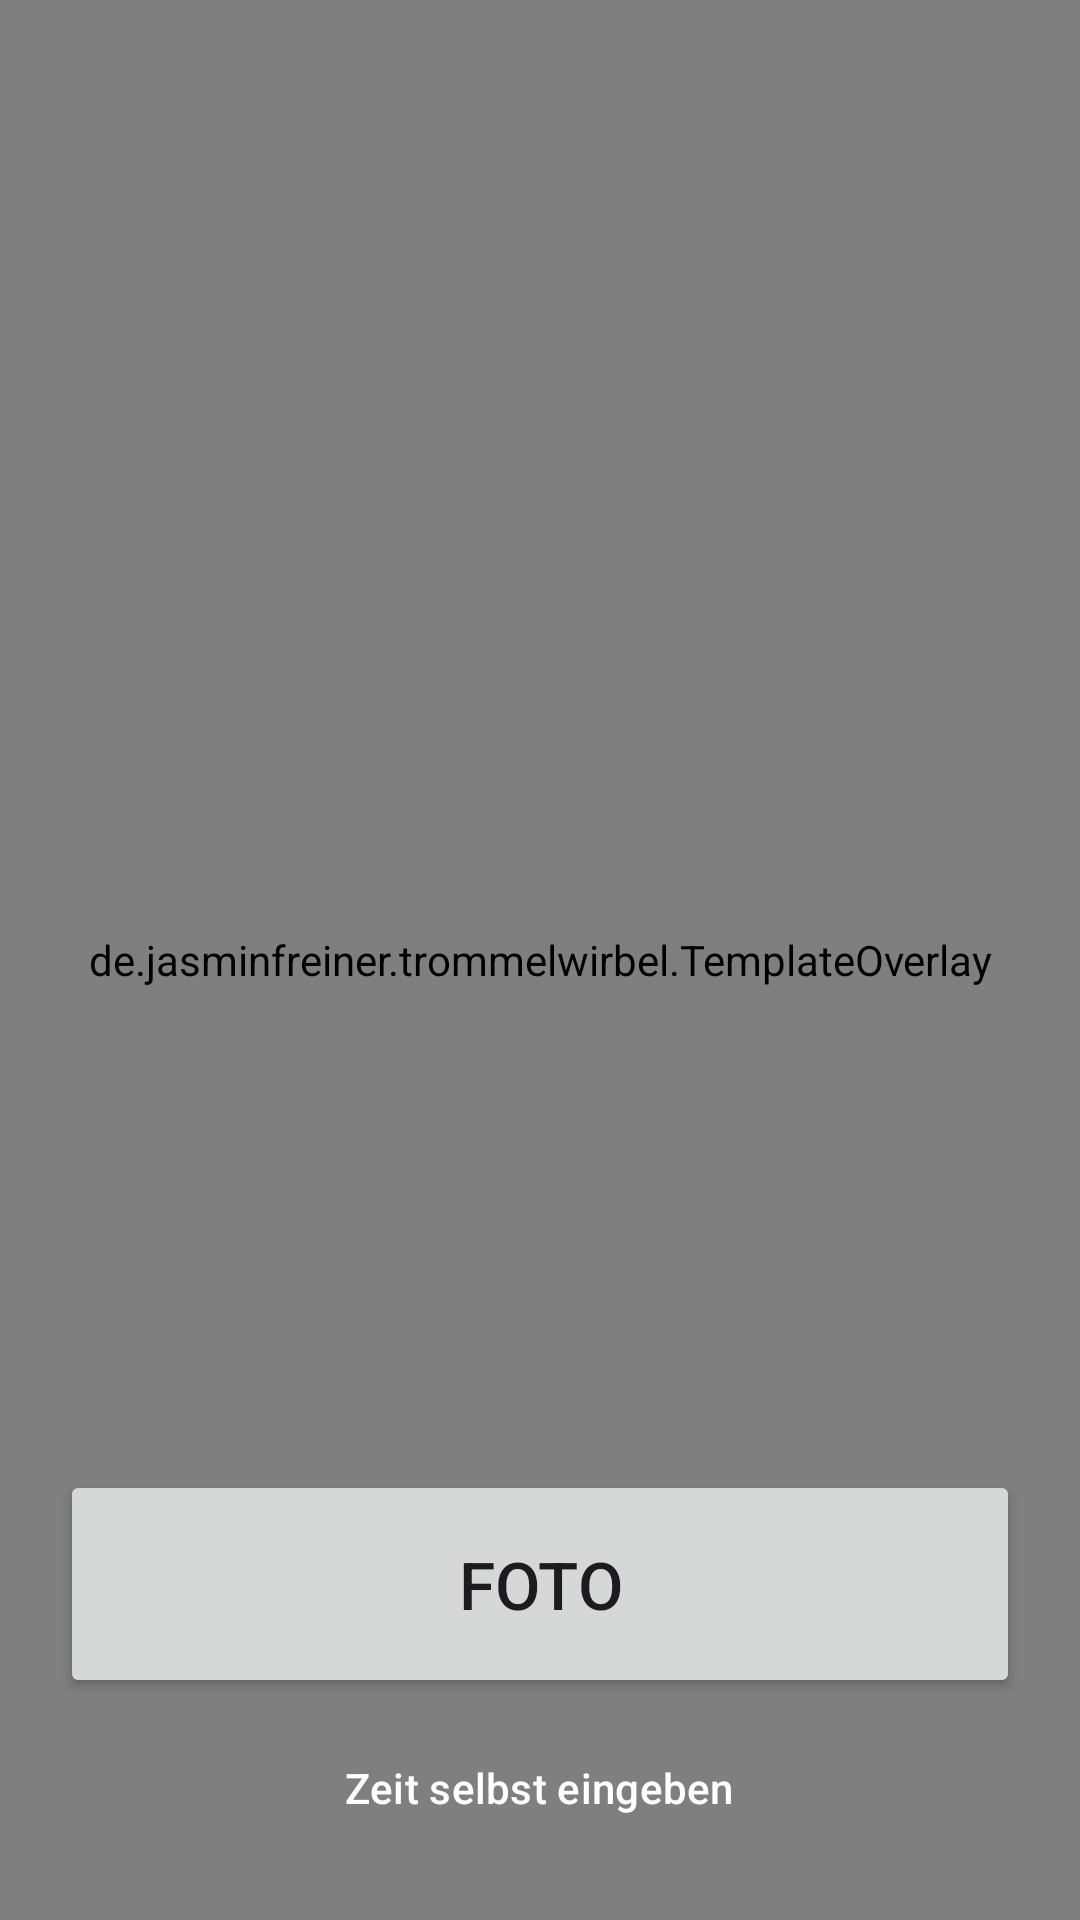

This screen was rendered from an Android layout file. Write that file and the resources it references.
<!-- AndroidManifest.xml: activity theme Theme.Trommelwirbel.Fullscreen -->
<!-- res/layout/activity_camera.xml -->
<?xml version="1.0" encoding="utf-8"?>
<FrameLayout xmlns:android="http://schemas.android.com/apk/res/android"
    android:layout_width="match_parent"
    android:layout_height="match_parent"
    android:background="#000000">

    <androidx.camera.view.PreviewView
        android:id="@+id/preview"
        android:layout_width="match_parent"
        android:layout_height="match_parent" />

    <de.jasminfreiner.trommelwirbel.TemplateOverlay
        android:layout_width="match_parent"
        android:layout_height="match_parent" />

    <TextView
        android:id="@+id/hint"
        android:layout_width="match_parent"
        android:layout_height="wrap_content"
        android:layout_gravity="top"
        android:layout_marginTop="36dp"
        android:gravity="center"
        android:padding="16dp"
        android:textColor="#FFFFFF"
        android:textSize="17sp" />

    <LinearLayout
        android:layout_width="match_parent"
        android:layout_height="wrap_content"
        android:layout_gravity="bottom"
        android:gravity="center"
        android:orientation="vertical"
        android:padding="20dp">

        <Button
            android:id="@+id/shutter"
            android:layout_width="match_parent"
            android:layout_height="76dp"
            android:text="@string/shutter"
            android:textSize="22sp" />

        <com.google.android.material.button.MaterialButton
            android:id="@+id/manual"
            style="@style/Widget.Material3.Button.TextButton"
            android:layout_width="wrap_content"
            android:layout_height="wrap_content"
            android:layout_marginTop="6dp"
            android:text="@string/manual"
            android:textColor="#FFFFFF" />
    </LinearLayout>

    <ProgressBar
        android:id="@+id/progress"
        android:layout_width="72dp"
        android:layout_height="72dp"
        android:layout_gravity="center"
        android:visibility="gone" />
</FrameLayout>
<!-- resources referenced by this layout -->
<resources>
  <string name="manual">Zeit selbst eingeben</string>
  <string name="shutter">Foto</string>
  <style name="Theme.Trommelwirbel.Fullscreen" parent="Theme.Material3.DayNight.NoActionBar">
          <item name="colorPrimary">#5E35B1</item>
          <item name="colorSecondary">#FFB300</item>
          <item name="android:windowBackground">@android:color/black</item>
      </style>
</resources>
